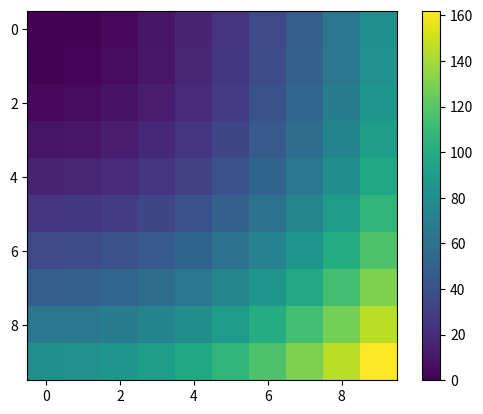
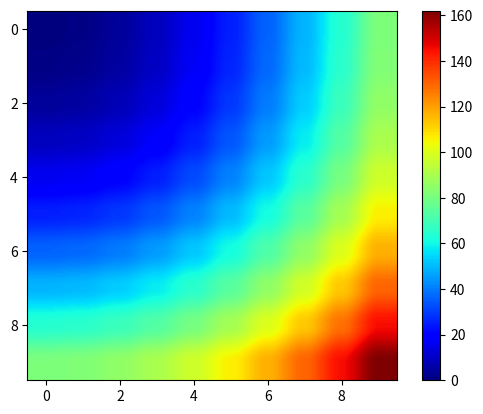

Reproduce these figures in Python, in order.
#!/usr/bin/env python
# coding: utf-8

# In[2]:


import numpy as np
import matplotlib.pyplot as plt
from matplotlib.cm import get_cmap

x = np.arange(10)
y = np.arange(10)
X, Y = np.meshgrid(x, y)
Z = X**2. + Y**2.

fig = plt.figure()
ax1 = fig.add_subplot(111)
im = ax1.imshow(Z, interpolation='none') 
fig.colorbar(im)

# 色彩と境目表現について変更
fig2 = plt.figure()
ax2 = fig2.add_subplot(111)
im2 = ax2.imshow(Z, cmap=get_cmap('jet'), interpolation='hermite') 
fig2.colorbar(im2)

fig.show()


# In[ ]:




